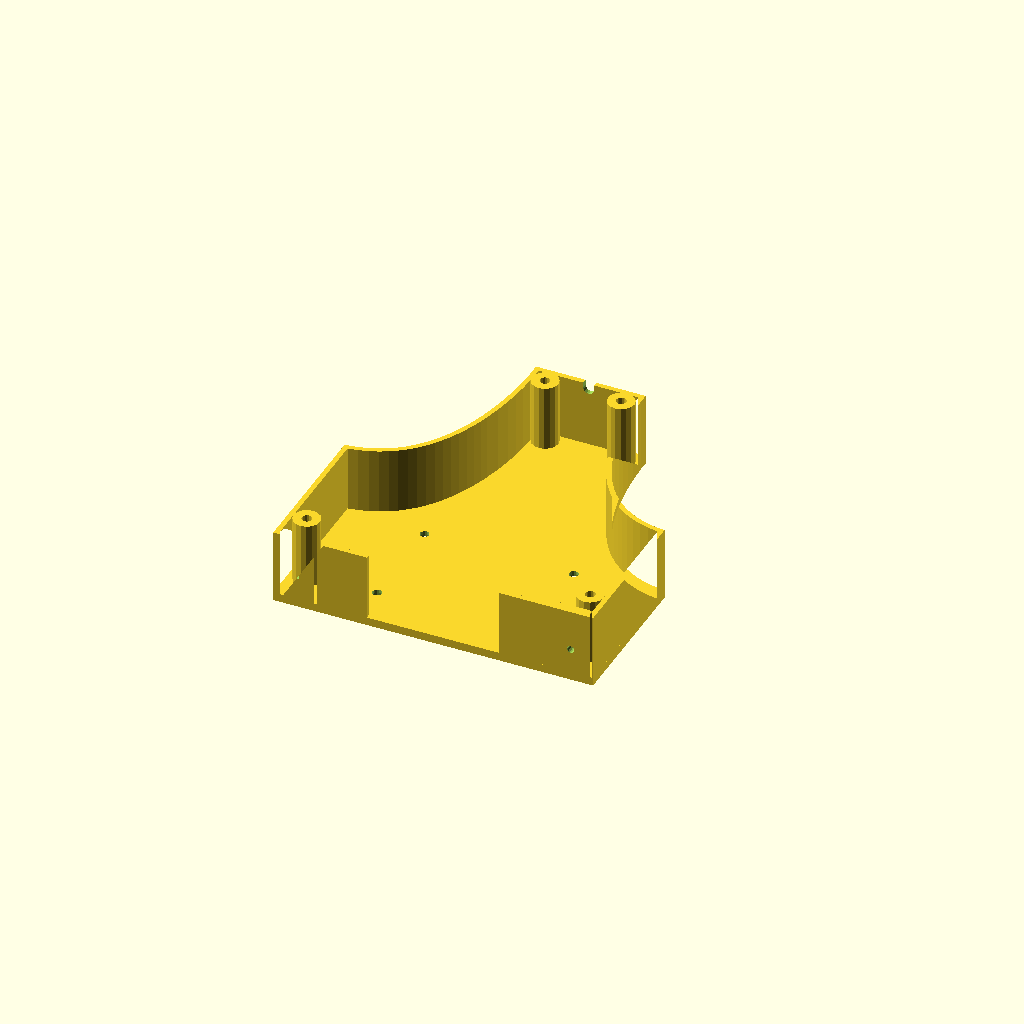
Cell 1: the model at its default parameters.
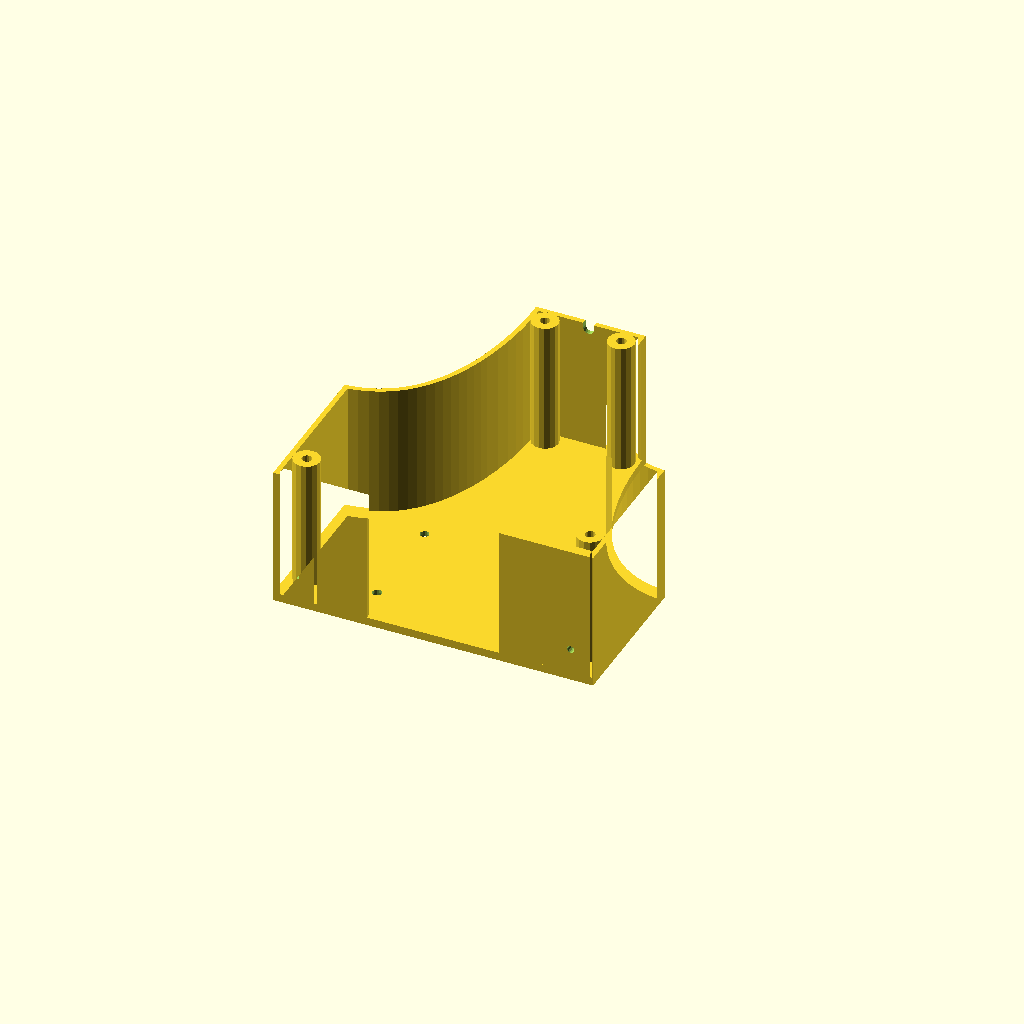
Cell 2: wallHeight = 40 (everything else at default).
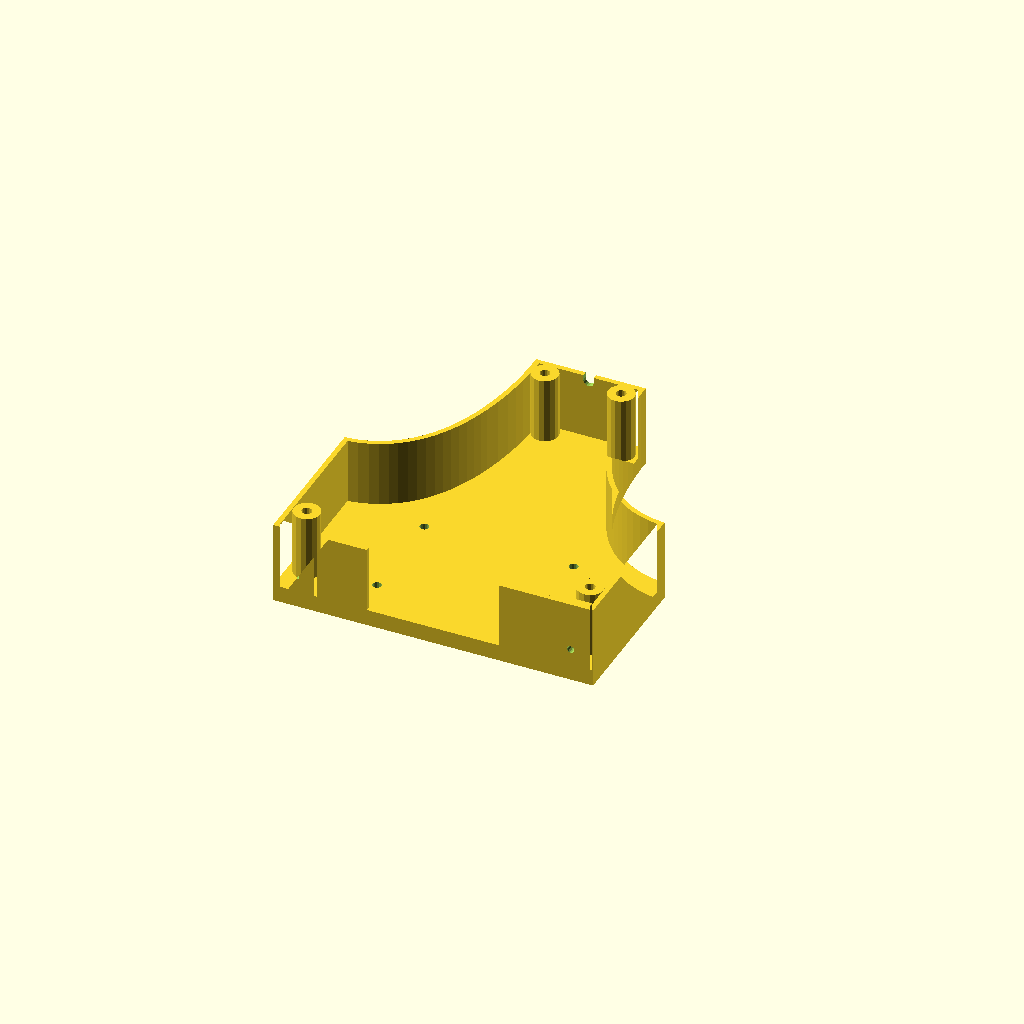
Cell 3 — baseHeight set to 5, the other parameters unchanged.
One fixed orthographic camera (rotation 55°, 0°, 25°; colour scheme Cornfield) for every cell.
Source of the model, 2600/dumper.scad:
wallHeight = 20;
baseHeight = 2.5;
lidHeight = 2;
logoInset = 1.5;
wallBigHole = 40;
guideScrewHoleSpacing = 83;
guideScrewHoleDiameter = 2.25;
guideScrewHoleHeight = 10;
wireHoleDiameter = 3.2;
bottomScrewHeadDiameter = 5;
bottomScrewHeadInset = 1.5;
bottomScrewHoleDiameter = 2.75;
pcbMountScrewSpacingX = 45;
pcbMountScrewSpacingY = 30.7;
pcbMountScrewOffsetY = 12;
pillarScrewHoleDiameter = 3;
pillarDiameter = 8;


center_box_1 = [0.000108561,0.352642345];
size_box_1 = [96.508838711,102.100751898];
stroke_width_box_1 = 1.500000043;
color_box_1 = undef;
fillcolor_box_1 = [0.00000,1.00000,0.00000];
center_box_2 = [0.011527131,-34.857101656];
size_box_2 = [86.802690779,23.496389063];
stroke_width_box_2 = 0.041091974;
color_box_2 = [0.73333,0.00000,0.00000];
fillcolor_box_2 = [0.93333,0.13333,0.13333];
center_box_3 = [-24.363213523,13.175474417];
size_box_3 = [34.969304453,66.849625000];
stroke_width_box_3 = 0.000210203;
color_box_3 = undef;
fillcolor_box_3 = [0.00000,0.00000,0.00000];
center_box_4 = [-0.000000500,13.175474417];
size_box_4 = [9.715478833,66.849625000];
stroke_width_box_4 = 0.000210203;
color_box_4 = undef;
fillcolor_box_4 = [0.00000,0.00000,0.00000];
center_box_5 = [24.377829417,13.175474417];
size_box_5 = [34.940070667,66.849625000];
stroke_width_box_5 = 0.000210203;
color_box_5 = undef;
fillcolor_box_5 = [0.00000,0.00000,0.00000];
// paths for box_1
points_box_1_1 = [ [-16.556612228,51.050375949],[-16.536062454,48.034703223],[-16.616685450,45.451868734],[-16.820309869,42.092832461],[-17.199292762,38.105824410],[-17.805991182,33.639074588],[-18.692762181,28.840813001],[-19.911962811,23.859269655],[-20.662508235,21.346934519],[-21.515238435,18.846057847],[-22.476097490,16.375173639],[-23.551029476,13.952815895],[-24.745978472,11.597518615],[-26.066888554,9.327815801],[-27.519703800,7.162241453],[-29.110368288,5.119329572],[-30.843531811,3.216633715],[-32.725190709,1.470871877],[-34.763308877,-0.100678270],[-36.965850213,-1.480739051],[-39.340778612,-2.652032791],[-41.896057972,-3.597281818],[-44.639652188,-4.299208456],[-48.254419355,-4.808228678],[-48.254419355,-51.037966991],[-1.004073165,-51.037966991],[-1.004073165,-51.050375949],[1.004072001,-51.050375949],[1.004072001,-51.037966991],[48.254419355,-51.037966991],[48.254419355,-4.808228678],[44.639134116,-4.299208456],[41.895540021,-3.597281818],[39.340260758,-2.652032791],[36.965332470,-1.480739051],[34.762791303,-0.100678270],[32.724673403,1.470871877],[30.843014914,3.216633715],[29.109851980,5.119329572],[27.519187176,7.162241453],[26.066371601,9.327815801],[24.745461215,11.597518615],[23.550511978,13.952815895],[22.475579849,16.375173639],[21.514720788,18.846057847],[20.661990755,21.346934519],[19.911445710,23.859269655],[18.692266489,28.840813001],[17.805553579,33.639074588],[17.198937743,38.105824410],[16.820049743,42.092832461],[16.535980302,48.034703223],[16.534391355,50.278846822],[16.556087189,51.050375949],[-0.000008520,51.050375949],[-16.556612228,51.050375949] ];
points_box_1_2 = [ [-15.035258061,49.550209140],[15.034740960,49.550209140],[15.067582738,46.402900747],[15.430366796,40.455947314],[15.838715994,36.689835860],[16.453425341,32.532491729],[17.315786363,28.086807784],[18.467090585,23.455676884],[19.232879449,20.890679810],[20.104350359,18.331842826],[21.088817906,15.797841473],[22.193596684,13.307351293],[23.426001283,10.879047829],[24.793346297,8.531606623],[26.302946319,6.283703218],[27.962115939,4.154013155],[29.728332260,2.215666865],[31.652109166,0.428313994],[33.737923622,-1.190299099],[35.990252598,-2.622426056],[38.413573058,-3.850320517],[41.012361971,-4.856236125],[43.791096303,-5.622426521],[46.754253022,-6.131145345],[46.754253022,-49.537800658],[-46.754252546,-49.537800658],[-46.754252546,-6.131145345],[-43.791150706,-5.622400042],[-41.012436237,-4.856189989],[-38.413641883,-3.850261916],[-35.990300388,-2.622362556],[-33.737944497,-1.190238638],[-31.652106956,0.428363107],[-29.728320507,2.215695948],[-27.962117897,4.154013155],[-26.302947781,6.283703218],[-24.793347420,8.531606623],[-23.426002153,10.879047829],[-22.193597319,13.307351293],[-21.088818257,15.797841473],[-20.104350307,18.331842826],[-19.232878810,20.890679810],[-18.467089103,23.455676884],[-17.315807924,28.086807795],[-16.453506005,32.532491767],[-15.838879758,36.689835930],[-15.430625598,40.455947413],[-15.068019183,46.402900859],[-15.035258061,49.550209140],[-15.035258061,49.550209140] ];

// paths for box_2
points_box_2_1 = [ [-36.723899702,-8.160865219],[-28.435648456,-8.160865219],[-28.435648456,-11.324948510],[-43.401345390,-11.324948510],[-35.667835965,-1.955978594],[-32.992748446,1.503967073],[-32.456433986,2.334537606],[-32.073829164,3.131207820],[-31.844548763,3.893977468],[-31.768207567,4.622846302],[-31.850712575,5.446547632],[-32.098484395,6.185882266],[-32.511908219,6.841235173],[-33.091369237,7.412991323],[-33.643863696,7.792900123],[-34.241430901,8.063786617],[-34.884456069,8.226036021],[-35.573324417,8.280033552],[-36.519531335,8.183017706],[-37.349011363,7.892227146],[-38.062149767,7.408047335],[-38.659331812,6.730863740],[-39.141135053,5.722570391],[-39.444188373,4.298221073],[-42.772638240,4.298221073],[-42.584000352,5.493226085],[-42.308298855,6.563414901],[-41.946304232,7.508787522],[-41.498786965,8.329343948],[-40.972175699,9.032971609],[-40.387826993,9.642938476],[-39.745789003,10.159196395],[-39.046109883,10.581697216],[-38.288837788,10.910392786],[-37.474020874,11.145234953],[-35.671945208,11.333166469],[-34.177995153,11.207578889],[-32.815025704,10.830816315],[-31.583036912,10.202878995],[-30.482028825,9.323767177],[-29.610686406,8.300642568],[-28.987821967,7.173117758],[-28.613820775,5.941578459],[-28.489068096,4.606410385],[-28.549165095,3.703414589],[-28.729456110,2.806582260],[-29.029941165,1.915913401],[-29.450620285,1.031408010],[-30.049985272,0.059069717],[-30.886271115,-1.113592224],[-33.268064602,-4.059887052],[-36.723899702,-8.160865219] ];
points_box_2_2 = [ [-14.008255840,11.748194531],[-11.542736048,9.886729073],[-16.864147173,2.642212510],[-15.639607881,2.757271865],[-14.451599982,2.650175683],[-13.334861160,2.328887305],[-12.289776630,1.793406977],[-11.316731610,1.043734948],[-10.302786968,-0.081927609],[-9.578540488,-1.338571070],[-9.143992418,-2.726195684],[-8.999143006,-4.244801698],[-9.152403440,-5.818945573],[-9.611927597,-7.262494008],[-10.377329767,-8.575832220],[-11.448224235,-9.759345427],[-12.547628343,-10.609114623],[-13.743726084,-11.216569555],[-15.036132489,-11.581325006],[-16.424462590,-11.702995760],[-17.971511366,-11.558146349],[-19.401062892,-11.123598279],[-20.712731778,-10.399351799],[-21.906132633,-9.385407156],[-22.812210657,-8.274382383],[-23.459409275,-7.080146813],[-23.847728465,-5.802700445],[-23.977168200,-4.442043281],[-23.840730004,-3.107581397],[-23.431158588,-1.729972503],[-22.748068711,-0.309216847],[-21.791075131,1.154685323],[-14.008255840,11.748194531] ];
points_box_2_3 = [ [5.802188410,11.374258906],[7.042267384,11.315124914],[8.232265446,11.137722977],[9.372182595,10.842053159],[10.462018832,10.428115521],[11.501774157,9.895910125],[12.491448571,9.245437033],[13.431042072,8.476696308],[14.320554660,7.589688010],[15.663491810,5.853872516],[16.191074393,4.932344723],[16.622732939,3.975134396],[16.958467418,2.982289654],[17.198277798,1.953858620],[17.342164049,0.889889413],[17.390126140,-0.209569844],[17.293110707,-1.719699600],[17.002321056,-3.180518878],[16.518142155,-4.592027925],[15.840958973,-5.954226990],[15.003388309,-7.207854118],[14.025206569,-8.324721346],[12.906028536,-9.305213891],[11.645468994,-10.149716969],[10.241664034,-10.848473821],[8.773139429,-11.348062180],[7.239894928,-11.648097323],[5.641930285,-11.748194531],[4.212571537,-11.658113497],[2.814802798,-11.388127042],[1.447852892,-10.938620133],[0.110950640,-10.309977740],[-1.378440868,-9.364604540],[-2.666354814,-8.260514578],[-3.753175173,-6.997707359],[-4.639285923,-5.576182385],[-5.189404820,-4.320950228],[-5.582346582,-2.989441424],[-5.818111457,-1.580885789],[-5.896699694,-0.094513135],[-5.841040910,1.075629218],[-5.674096640,2.203684404],[-5.395915005,3.289556119],[-5.006544126,4.333148057],[-4.506032124,5.334363916],[-3.894427120,6.293107390],[-3.171777234,7.209282176],[-2.338130590,8.082791969],[-1.482718948,8.836877858],[-0.580741962,9.493402383],[0.367752246,10.052269242],[1.362715556,10.513382130],[2.404099847,10.876644743],[3.491856996,11.141960775],[4.625938884,11.309233924],[5.806297390,11.378367885],[5.802188410,11.374258906] ];
points_box_2_4 = [ [31.813410306,11.374258906],[33.053488412,11.315124914],[34.243485853,11.137722977],[35.383402630,10.842053159],[36.473238744,10.428115521],[37.512994193,9.895910125],[38.502668978,9.245437033],[39.442263099,8.476696308],[40.331776556,7.589688010],[41.674713293,5.853872516],[42.202295452,4.932344723],[42.633953512,3.975134396],[42.969687505,2.982289654],[43.209497462,1.953858620],[43.353383413,0.889889413],[43.401345390,-0.209569844],[43.304329957,-1.719699600],[43.013540306,-3.180518878],[42.529361405,-4.592027925],[41.852178223,-5.954226990],[41.014607559,-7.207854118],[40.036425819,-8.324721346],[38.917247786,-9.305213891],[37.656688244,-10.149716969],[36.252883284,-10.848473821],[34.784358679,-11.348062180],[33.251114178,-11.648097323],[31.653149535,-11.748194531],[30.223791903,-11.658113497],[28.826023041,-11.388127042],[27.459072514,-10.938620133],[26.122169890,-10.309977740],[24.632779209,-9.364604540],[23.344867082,-8.260514578],[22.258048542,-6.997707359],[21.371938619,-5.576182385],[20.821819722,-4.320950228],[20.428877960,-2.989441424],[20.193113085,-1.580885789],[20.114524848,-0.094513135],[20.170183621,1.075629218],[20.337127819,2.203684404],[20.615309257,3.289556119],[21.004679754,4.333148057],[21.505191126,5.334363916],[22.116795190,6.293107390],[22.839443762,7.209282176],[23.673088660,8.082791969],[24.528500308,8.836877858],[25.430477329,9.493402383],[26.378971636,10.052269242],[27.373935137,10.513382130],[28.415319743,10.876644743],[29.503077363,11.141960775],[30.637159907,11.309233924],[31.817519285,11.378367885],[31.813410306,11.374258906] ];
points_box_2_5 = [ [-16.490211548,-0.226005760],[-17.330028276,-0.302346899],[-18.105125358,-0.531627292],[-18.815502545,-0.914232403],[-19.461159590,-1.450547698],[-20.003509948,-2.096204743],[-20.391379689,-2.806581930],[-20.624383843,-3.581679011],[-20.702137444,-4.421495740],[-20.624383843,-5.256691024],[-20.391379689,-6.030247404],[-20.003509948,-6.742165623],[-19.461159590,-7.392446427],[-18.814667867,-7.928760606],[-18.101529670,-8.311365841],[-17.321359782,-8.540646854],[-16.473772985,-8.616988365],[-15.633956257,-8.540646854],[-14.858859176,-8.311365841],[-14.148481988,-7.928760606],[-13.502824944,-7.392446427],[-12.966509649,-6.745247399],[-12.583904537,-6.042574672],[-12.354624145,-5.284427749],[-12.278283006,-4.470806135],[-12.354624145,-3.602481835],[-12.583904538,-2.809663995],[-12.966509649,-2.092352616],[-13.502824944,-1.450547698],[-14.154517093,-0.921167422],[-14.870159199,-0.540873487],[-15.648980829,-0.309281174],[-16.490211548,-0.226005760] ];
points_box_2_6 = [ [5.761098619,8.210175615],[3.897384161,8.026738708],[3.035568098,7.797370254],[2.220510267,7.476170846],[1.452258757,7.063092272],[0.730861659,6.558086317],[0.056367062,5.961104766],[-0.571176944,5.272099406],[-1.420946553,4.046980305],[-2.028402394,2.738265190],[-2.393158755,1.345568845],[-2.514829923,-0.131493948],[-2.359899762,-1.901210423],[-1.894852965,-3.505659714],[-1.545915679,-4.245788707],[-1.119305058,-4.944456356],[-0.032871569,-6.217214885],[1.247657070,-7.252733198],[2.623724684,-7.992389135],[4.095331520,-8.436182698],[5.662477827,-8.584113885],[6.799697921,-8.510854522],[7.893771254,-8.290819622],[8.944698321,-7.923623968],[9.952479619,-7.408882344],[10.902474387,-6.754814154],[11.730733949,-6.000969604],[12.437258555,-5.147733664],[13.022048452,-4.195491302],[13.442727973,-3.259300095],[13.743213653,-2.281118768],[13.923505242,-1.260561610],[13.983602494,-0.197242906],[13.835671306,1.492343596],[13.391877744,3.053646208],[12.652221806,4.486279961],[11.616703494,5.789859885],[10.400060609,6.821524542],[9.018150541,7.568113885],[7.470587824,8.029627917],[5.756986994,8.206066635],[5.761098619,8.210175615] ];
points_box_2_7 = [ [31.772317869,8.210175615],[29.908603452,8.026738708],[29.046787488,7.797370254],[28.231729848,7.476170846],[27.463478653,7.063092272],[26.742082025,6.558086317],[26.067588084,5.961104766],[25.440044952,5.272099406],[24.590275756,4.046980305],[23.982820824,2.738265190],[23.618065373,1.345568845],[23.496394619,-0.131493948],[23.651323953,-1.901210423],[24.116368931,-3.505659714],[24.465305245,-4.245788707],[24.891915019,-4.944456356],[25.978347681,-6.217214885],[27.258876320,-7.252733198],[28.634943934,-7.992389135],[30.106550770,-8.436182698],[31.673697077,-8.584113885],[32.810917171,-8.510854522],[33.904990504,-8.290819622],[34.955917571,-7.923623968],[35.963698869,-7.408882344],[36.913693637,-6.754814154],[37.741953199,-6.000969604],[38.448477805,-5.147733664],[39.033267702,-4.195491302],[39.453947223,-3.259300095],[39.754432903,-2.281118768],[39.934724492,-1.260561610],[39.994821744,-0.197242906],[39.846890556,1.492343596],[39.403096994,3.053646208],[38.663441056,4.486279961],[37.627922744,5.789859885],[36.411279900,6.821524542],[35.029370121,7.568113885],[33.481808190,8.029627917],[31.768208890,8.206066635],[31.772317869,8.210175615] ];

// paths for box_3
points_box_3_1 = [ [-17.484652227,-28.353390485],[-17.484652227,-23.281969362],[-16.883005602,-23.179697458],[-13.594792264,-22.378230284],[-11.859901085,-21.813348572],[-10.292535492,-21.207285902],[-8.054226347,-20.134524438],[-5.882024941,-18.858144928],[-3.778434941,-17.380374698],[-1.745960011,-15.703441072],[0.212896185,-13.829571375],[2.095629982,-11.760992933],[3.899737715,-9.499933070],[5.622715719,-7.048619112],[6.531047728,-5.500879966],[7.408363016,-3.671107767],[8.223049229,-1.631594201],[8.943494016,0.545369045],[9.720010693,3.451011682],[10.403659944,6.639655250],[10.991202644,10.083346975],[11.479399667,13.754134084],[11.865011888,17.624063802],[12.144800181,21.665183355],[12.315525420,25.849539971],[12.374846940,33.424812500],[14.929749583,33.424812500],[17.484652227,33.424812500],[17.425600833,25.647972792],[17.256562490,14.577604059],[16.907436354,6.384319013],[16.648367897,3.105534721],[16.323910532,0.232763570],[15.927275271,-2.338413702],[15.451673128,-4.712416354],[14.963052547,-6.647249925],[14.373079484,-8.549201335],[13.687432720,-10.406017215],[12.911791039,-12.205444197],[12.051833220,-13.935228910],[11.113238046,-15.583117986],[10.101684299,-17.136858056],[9.022850760,-18.584195750],[6.559507369,-21.241171977],[3.818094940,-23.813511231],[1.813162328,-25.385904566],[-0.238192977,-26.832772469],[-2.329883619,-28.150932679],[-4.455822246,-29.337202935],[-6.609921503,-30.388400975],[-8.786094036,-31.301344537],[-10.978252492,-32.072851361],[-13.180309515,-32.699739184],[-15.505768725,-33.185014762],[-17.254971266,-33.424812500],[-17.484652227,-33.424812500],[-17.484652227,-28.353390485] ];

// paths for box_4
points_box_4_1 = [ [-4.857739417,0.000000000],[-4.857739417,33.424812500],[0.000000000,33.424812500],[4.857739417,33.424812500],[4.857739417,0.000000000],[4.857739417,-33.424812500],[0.000000000,-33.424812500],[-4.857739417,-33.424812500],[-4.857739417,0.000000000] ];

// paths for box_5
points_box_5_1 = [ [15.954777167,-33.278395777],[14.193272530,-32.953622071],[12.408808686,-32.515001877],[8.807655118,-31.318561881],[7.009291267,-30.571912007],[5.224619951,-29.733755501],[1.733006670,-27.805262445],[-1.593881238,-25.577762422],[-3.172645838,-24.365847207],[-6.115001650,-21.773611190],[-7.460266992,-20.404460315],[-8.709373375,-18.994067480],[-9.853157864,-17.548017649],[-10.759567753,-16.237304163],[-11.626281176,-14.799854035],[-13.205581770,-11.624831249],[-14.520985950,-8.183124084],[-15.502420016,-4.634907333],[-15.988225253,-2.128481514],[-16.399046028,0.722711992],[-16.738088293,3.971968986],[-17.008557999,7.672585267],[-17.356603539,16.641078898],[-17.470035333,33.424812500],[-14.929749583,33.424812500],[-12.389463833,33.424812500],[-12.389463833,29.791394462],[-12.275064787,23.724342932],[-11.937882305,17.979728674],[-11.386938370,12.607381880],[-10.631254966,7.657132742],[-9.679854076,3.178811453],[-8.541757685,-0.777751797],[-7.225987775,-4.162726814],[-6.504294621,-5.625296800],[-5.741566331,-6.926283407],[-3.777380427,-9.720480815],[-1.568707562,-12.396421654],[0.796718315,-14.855610773],[3.231163254,-16.999553021],[4.734520611,-18.123446497],[6.323894612,-19.159813123],[7.985033482,-20.102195672],[9.703685445,-20.944136921],[11.465598726,-21.679179646],[13.256521547,-22.300866620],[15.062202133,-22.802740620],[17.470035333,-23.281969362],[17.470035333,-28.353390485],[17.470035333,-33.424812500],[17.135787208,-33.416068569],[15.954777167,-33.278395777] ];

module polygon_box_1() {
 render(convexity=4) {
    difference() {
      polygon(points=points_box_1_1);
      polygon(points=points_box_1_2);
    }
 }
}

module polygon_box_2() {
 render(convexity=4) {
    difference() {
      union() {
        polygon(points=points_box_2_1);
        polygon(points=points_box_2_2);
        polygon(points=points_box_2_3);
        polygon(points=points_box_2_4);
      }
      union() {
        polygon(points=points_box_2_5);
        polygon(points=points_box_2_6);
        polygon(points=points_box_2_7);
      }
    }
 }
}

module polygon_box_3() {
 render(convexity=4) {
    polygon(points=points_box_3_1);
 }
}

module polygon_box_4() {
 render(convexity=4) {
    polygon(points=points_box_4_1);
 }
}

module polygon_box_5() {
 render(convexity=4) {
    polygon(points=points_box_5_1);
 }
}

/*
color(fillcolor_box_2) linear_extrude(height=height_box) translate(center_box_2) polygon_box_2();
color(fillcolor_box_3) linear_extrude(height=height_box) translate(center_box_3) polygon_box_3();
color(fillcolor_box_4) linear_extrude(height=height_box) translate(center_box_4) polygon_box_4();
color(fillcolor_box_5) linear_extrude(height=height_box) translate(center_box_5) polygon_box_5();
*/

boxShift = [0,size_box_1[1]/2-center_box_1[1]];
module walls() {
    difference() {
        translate(boxShift+center_box_1) polygon_box_1();
        square([wallBigHole, 4],center=true);
    }
}

module lid() {
    translate(boxShift+center_box_1) polygon(points=points_box_1_1);
}

module logo() {
translate(boxShift+center_box_2) polygon_box_2();
translate(boxShift+center_box_3) polygon_box_3();
translate(boxShift+center_box_4) polygon_box_4();
translate(boxShift+center_box_5) polygon_box_5();
}

nudge = 0.01;
$fn = 16;

pillarPositions = [ [-size_box_1[0]/2+5.5,10],
    [size_box_1[0]/2-5.5,10],
    [-11.5,size_box_1[1]-5],
    [11.5,size_box_1[1]-5] ];

module bottom() {
    difference() {
        linear_extrude(height=wallHeight+baseHeight) {
            walls();
            for (s=[-1,1]) translate([s*guideScrewHoleSpacing/2-5,0,0]) square([10,3]);
        }
        for (s=[-1,1]) translate([s*guideScrewHoleSpacing/2,0,guideScrewHoleHeight]) rotate([90,0,0]) cylinder(d=guideScrewHoleDiameter,h=10,center=true);
        translate([0,size_box_1[1],wallHeight+baseHeight-wireHoleDiameter/2]) 
        rotate([90,0,0]) {
        cylinder(d=wireHoleDiameter,h=10,center=true);
        translate([0,wireHoleDiameter/2,0]) cube([wireHoleDiameter,wireHoleDiameter,10],center=true);
        }
    }

    difference() {
        linear_extrude(height=baseHeight) lid();
        for (x=[-pcbMountScrewSpacingX/2,pcbMountScrewSpacingX/2]) for(y=[pcbMountScrewOffsetY,pcbMountScrewOffsetY+pcbMountScrewSpacingY]) translate([x,y,-nudge]) {
            cylinder(d=bottomScrewHeadDiameter,h=bottomScrewHeadInset);
            cylinder(d=bottomScrewHoleDiameter,h=10);
        }
    }
    
    linear_extrude(height=baseHeight+wallHeight) intersection() {
        lid();
        union() {
            for (x=pillarPositions) translate(x) difference() {
                circle(d=pillarDiameter);
                circle(d=pillarScrewHoleDiameter);
            }
        }
    }
}

module top() {
    difference() {
        linear_extrude(height=lidHeight) lid();
        translate([0,0,lidHeight-logoInset]) linear_extrude(height=lidHeight) logo();
        for (x=pillarPositions) translate(x) cylinder(d=pillarScrewHoleDiameter+1,h=10,center=true);
    }
}

bottom();
//top();
Customizer parameters (derived from the source; name, type, default, range or options):
wallHeight: number, default 20
baseHeight: number, default 2.5
lidHeight: number, default 2
logoInset: number, default 1.5
wallBigHole: number, default 40
guideScrewHoleSpacing: number, default 83
guideScrewHoleDiameter: number, default 2.25
guideScrewHoleHeight: number, default 10
wireHoleDiameter: number, default 3.2
bottomScrewHeadDiameter: number, default 5
bottomScrewHeadInset: number, default 1.5
bottomScrewHoleDiameter: number, default 2.75
pcbMountScrewSpacingX: number, default 45
pcbMountScrewSpacingY: number, default 30.7
pcbMountScrewOffsetY: number, default 12
pillarScrewHoleDiameter: number, default 3
pillarDiameter: number, default 8
center_box_1: vector, default [0.000108561, 0.352642345]
size_box_1: vector, default [96.508838711, 102.100751898]
stroke_width_box_1: number, default 1.500000043
fillcolor_box_1: vector, default [0, 1, 0]
center_box_2: vector, default [0.011527131, -34.857101656]
size_box_2: vector, default [86.802690779, 23.496389063]
stroke_width_box_2: number, default 0.041091974
color_box_2: vector, default [0.73333, 0, 0]
fillcolor_box_2: vector, default [0.93333, 0.13333, 0.13333]
center_box_3: vector, default [-24.363213523, 13.175474417]
size_box_3: vector, default [34.969304453, 66.849625]
stroke_width_box_3: number, default 0.000210203
fillcolor_box_3: vector, default [0, 0, 0]
center_box_4: vector, default [-5e-07, 13.175474417]
size_box_4: vector, default [9.715478833, 66.849625]
stroke_width_box_4: number, default 0.000210203
fillcolor_box_4: vector, default [0, 0, 0]
center_box_5: vector, default [24.377829417, 13.175474417]
size_box_5: vector, default [34.940070667, 66.849625]
stroke_width_box_5: number, default 0.000210203
fillcolor_box_5: vector, default [0, 0, 0]
